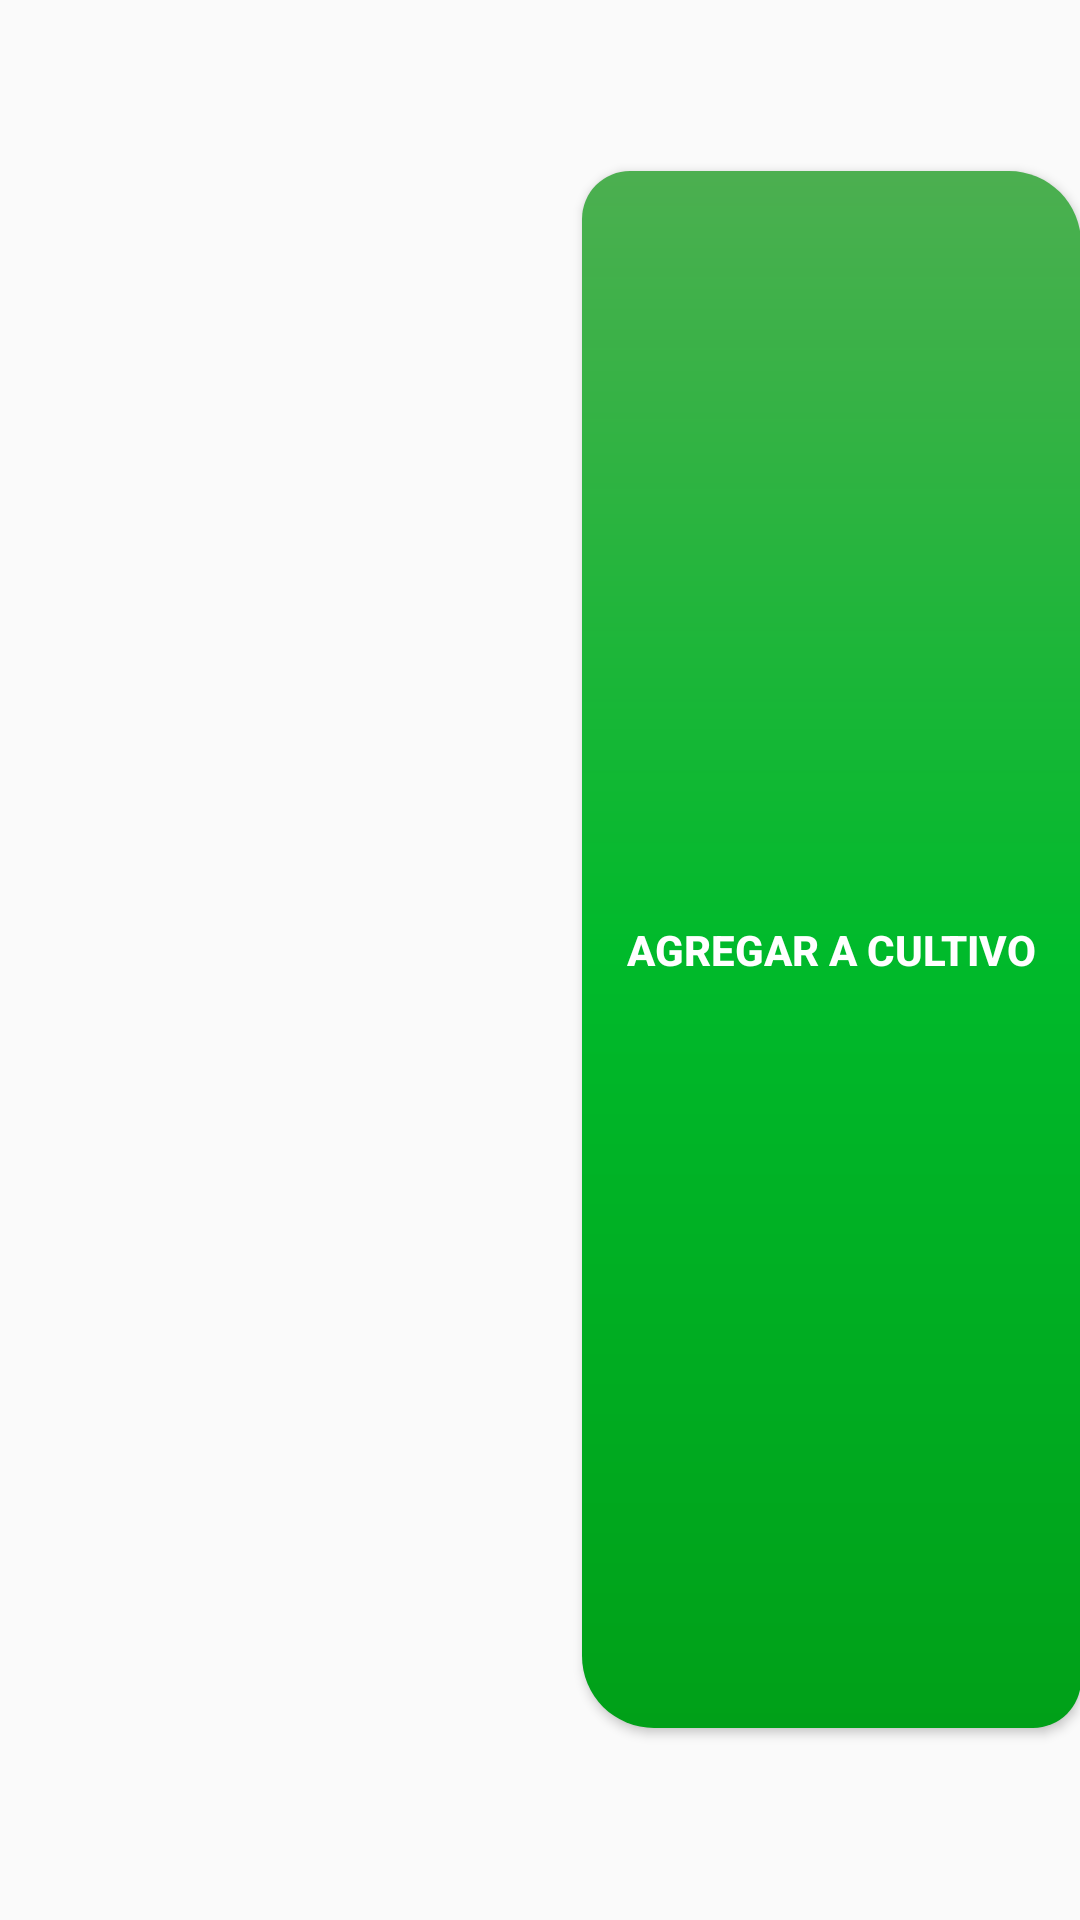

Produce the Android XML layout that renders to this screen, including the resource entries it uses.
<!-- AndroidManifest.xml: application theme AppTheme -->
<!-- res/layout/activity_detalle_planta.xml -->
<?xml version="1.0" encoding="utf-8"?>
<ScrollView xmlns:android="http://schemas.android.com/apk/res/android"
    android:layout_width="match_parent"
    android:layout_height="match_parent"
    android:fillViewport="true">

<RelativeLayout xmlns:android="http://schemas.android.com/apk/res/android"
    xmlns:tools="http://schemas.android.com/tools"
    android:layout_width="match_parent"
    android:layout_height="match_parent"
    android:paddingBottom="@dimen/activity_vertical_margin"
    android:paddingLeft="@dimen/activity_horizontal_margin"
    android:paddingRight="@dimen/activity_horizontal_margin"
    android:paddingTop="@dimen/activity_vertical_margin"
    tools:context="com.example.alink.huerto.DetallePlantaActivity">



    <TextView
        android:layout_width="wrap_content"
        android:layout_height="wrap_content"
        android:id="@+id/tDatosPlanta"
        android:layout_alignParentLeft="true"
        android:layout_alignParentStart="true"
        android:layout_marginTop="38dp"
        android:layout_alignRight="@+id/botonAgregar"
        android:layout_alignEnd="@+id/botonAgregar" />

    <Button
        android:layout_width="wrap_content"
        android:layout_height="wrap_content"
        android:text="Agregar a Cultivo"
        android:id="@+id/botonAgregar"
        android:layout_alignParentBottom="true"
        android:layout_alignParentRight="true"
        android:layout_alignParentEnd="true"
        android:layout_below = "@id/tDatosPlanta"
        android:background="@drawable/roundedbutton"
        android:textColor="@color/cardview_light_background"
        android:textStyle="bold"
        android:padding="15dp"
        android:layout_marginBottom="64dp" />

</RelativeLayout>
</ScrollView>
<!-- resources referenced by this layout -->
<resources>
  <!-- drawable roundedbutton (drawable) -->
  <?xml version="1.0" encoding="utf-8"?>
  <shape xmlns:android="http://schemas.android.com/apk/res/android"
      android:shape="rectangle">
      <gradient
          android:startColor="#4CAF50"
          android:centerColor="#00BA2B"
          android:endColor="#00A018"
          android:angle="270"/>
      <corners
          android:bottomRightRadius="16dp"
          android:bottomLeftRadius="24dp"
          android:topRightRadius="24dp"
          android:topLeftRadius="16dp"/>
  </shape>
  <style name="AppTheme" parent="Theme.AppCompat.Light.DarkActionBar">
          
          <item name="colorPrimary">@color/colorPrimary</item>
          <item name="colorPrimaryDark">@color/colorPrimaryDark</item>
          <item name="colorAccent">@color/colorAccent</item>
      </style>
  <color name="colorPrimary">#4caf50</color>
  <color name="colorPrimaryDark">#388E3C</color>
  <color name="colorAccent">#ff9800</color>
</resources>
